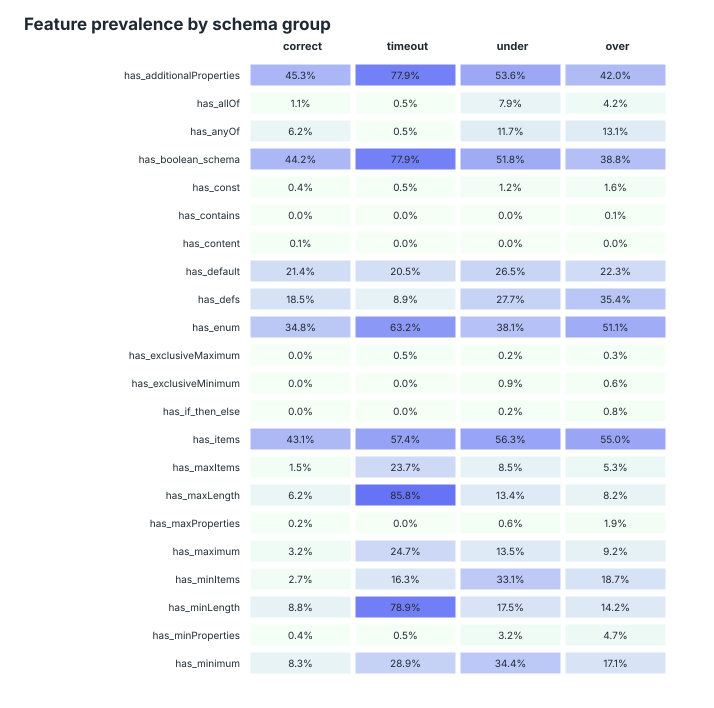

The file beside this chart, header and first rows:
feature, correct, timeout, under, over, correct_n, timeout_n, under_n, over_n
has_additionalProperties, 0.4532, 0.7789, 0.5358, 0.4199, 2917, 190, 965, 943
has_allOf, 0.01131, 0.005263, 0.07876, 0.04242, 2917, 190, 965, 943
has_anyOf, 0.06205, 0.005263, 0.1171, 0.1315, 2917, 190, 965, 943
has_boolean_schema, 0.4415, 0.7789, 0.5181, 0.3881, 2917, 190, 965, 943
has_const, 0.004114, 0.005263, 0.01244, 0.01591, 2917, 190, 965, 943
has_contains, 0, 0, 0, 0.00106, 2917, 190, 965, 943
has_content, 0.001028, 0, 0, 0, 2917, 190, 965, 943
has_default, 0.2143, 0.2053, 0.2653, 0.2227, 2917, 190, 965, 943
has_defs, 0.1848, 0.08947, 0.2767, 0.3542, 2917, 190, 965, 943
has_enum, 0.348, 0.6316, 0.3813, 0.5111, 2917, 190, 965, 943
has_exclusiveMaximum, 0, 0.005263, 0.002073, 0.003181, 2917, 190, 965, 943
has_exclusiveMinimum, 0.0003428, 0, 0.009326, 0.006363, 2917, 190, 965, 943
has_if_then_else, 0, 0, 0.002073, 0.008484, 2917, 190, 965, 943
has_items, 0.4313, 0.5737, 0.5627, 0.5504, 2917, 190, 965, 943
has_maxItems, 0.01474, 0.2368, 0.08497, 0.05302, 2917, 190, 965, 943
has_maxLength, 0.06205, 0.8579, 0.1337, 0.08165, 2917, 190, 965, 943
has_maxProperties, 0.0024, 0, 0.006218, 0.01909, 2917, 190, 965, 943
has_maximum, 0.03222, 0.2474, 0.1347, 0.09226, 2917, 190, 965, 943
has_minItems, 0.02708, 0.1632, 0.3306, 0.1866, 2917, 190, 965, 943
has_minLength, 0.08845, 0.7895, 0.1751, 0.1421, 2917, 190, 965, 943
has_minProperties, 0.004457, 0.005263, 0.03212, 0.04666, 2917, 190, 965, 943
has_minimum, 0.08262, 0.2895, 0.344, 0.1707, 2917, 190, 965, 943
has_multipleOf, 0.001028, 0.005263, 0.03005, 0.006363, 2917, 190, 965, 943
has_not, 0.002057, 0.01053, 0.02798, 0.02333, 2917, 190, 965, 943
has_oneOf, 0.05417, 0.1947, 0.1295, 0.1951, 2917, 190, 965, 943
has_pattern, 0.1659, 0.7895, 0.2684, 0.2672, 2917, 190, 965, 943
has_patternProperties, 0.005142, 0.1579, 0.02591, 0.2609, 2917, 190, 965, 943
has_properties, 0.9702, 0.9895, 0.9979, 0.9671, 2917, 190, 965, 943
has_propertyNames, 0, 0, 0.003109, 0.008484, 2917, 190, 965, 943
has_ref, 0.1608, 0.08947, 0.2694, 0.3351, 2917, 190, 965, 943
has_required, 0.6921, 0.7211, 0.828, 0.7497, 2917, 190, 965, 943
has_type, 0.9979, 1, 0.999, 0.9958, 2917, 190, 965, 943
large_enum, 0.1032, 0.3158, 0.1689, 0.2577, 2917, 190, 965, 943
many_required, 0.3017, 0.3316, 0.4497, 0.4761, 2917, 190, 965, 943
many_properties, 0.3675, 0.7, 0.5523, 0.6617, 2917, 190, 965, 943
deep_schema, 0.1556, 0.2421, 0.2031, 0.3118, 2917, 190, 965, 943
